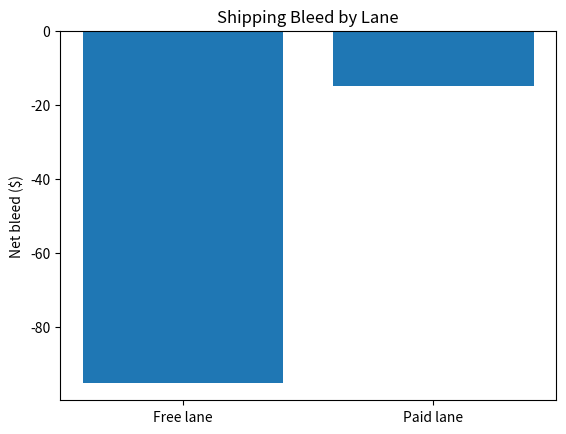

This chart was generated by the following Python code: (Note: this script raises an exception after producing the figure.)
import matplotlib.pyplot as plt

def bleed_chart(free_bleed, paid_bleed):
    plt.bar(["Free lane", "Paid lane"], [free_bleed, paid_bleed])
    plt.title("Shipping Bleed by Lane")
    plt.ylabel("Net bleed ($)")
    plt.savefig("assets/bleed_breakdown.png")
    plt.close()

if __name__ == "__main__":
    bleed_chart(-95.0, -15.0)

def chart_bleed_by_year(bleed_series):
    plt.bar(bleed_series.index.astype(str), bleed_series.values)
    plt.title("Bleed by year")
    plt.xlabel("Years")
    plt.ylabel("Net bleed ($)")
    plt.savefig("assets/bleed_by_year.png")
    plt.close()
